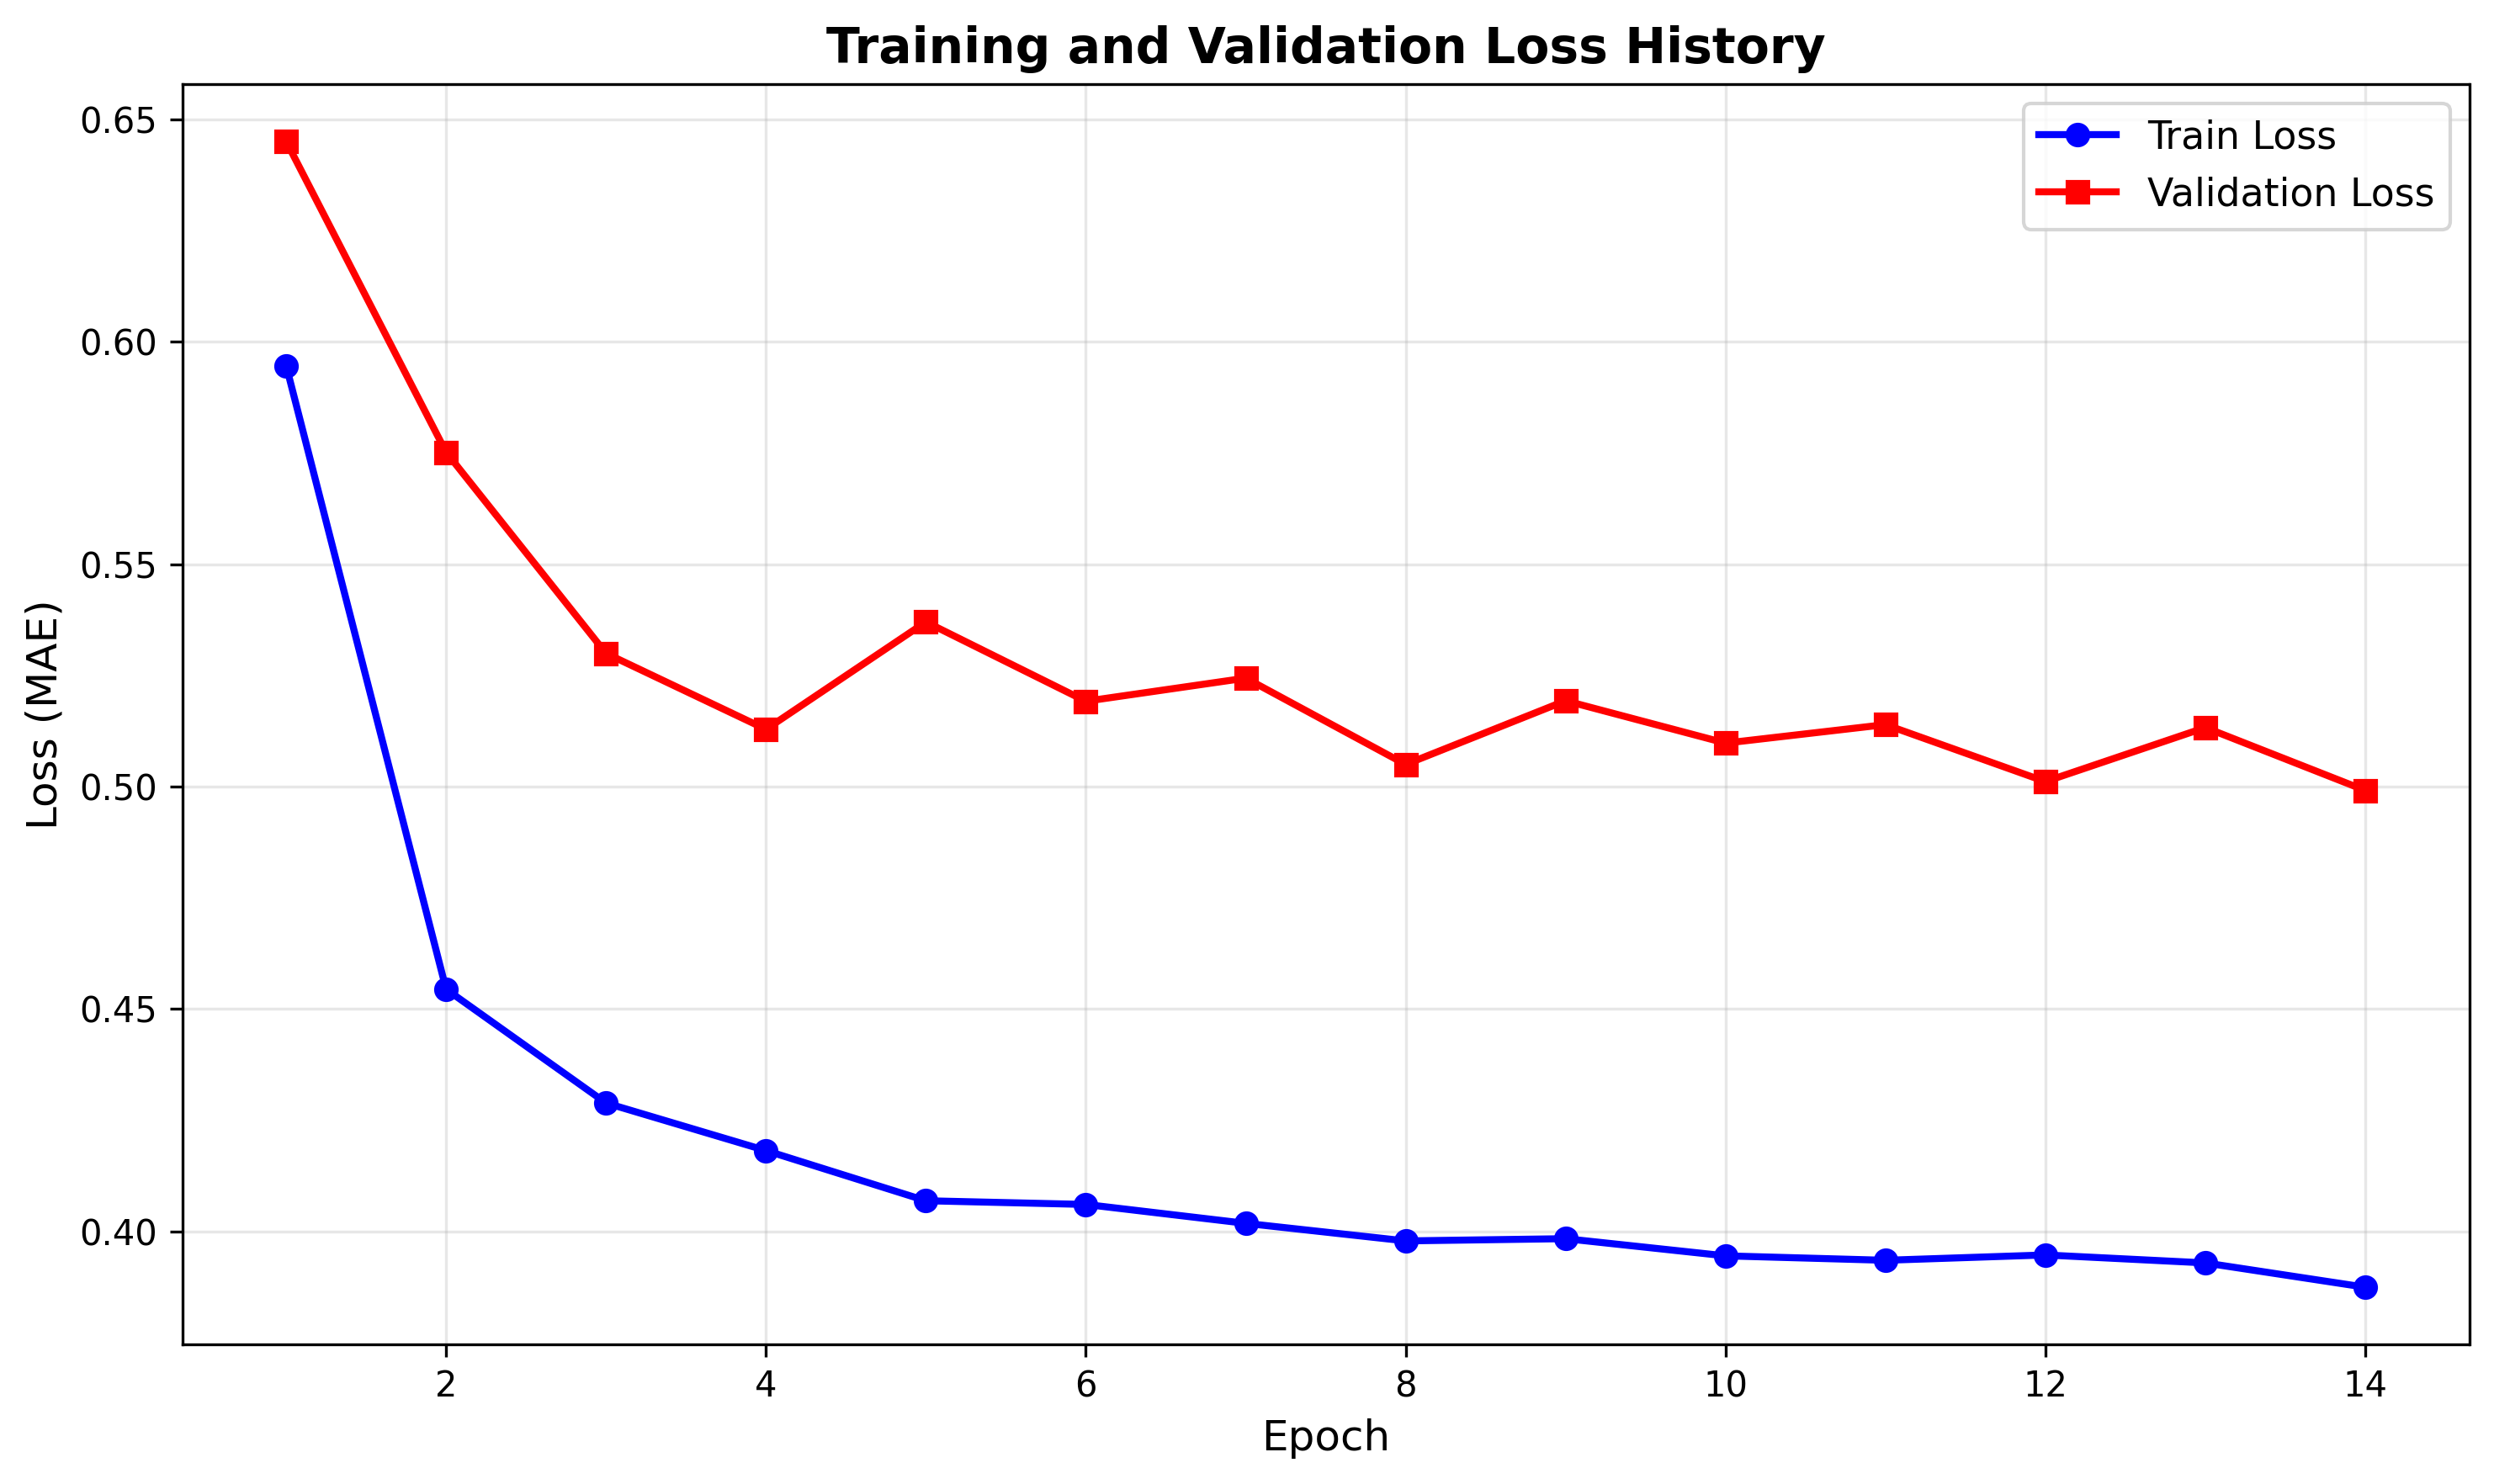

Source data for this figure (header and first rows):
epoch, train_loss, val_loss, val_mae, horizon_1h_mae
1, 0.5946, 0.6451, 1.188, 1.188
2, 0.4544, 0.5752, 1.097, 1.097
3, 0.4288, 0.53, 1.082, 1.082
4, 0.4181, 0.5129, 1.046, 1.046
5, 0.4069, 0.537, 1.081, 1.081
6, 0.406, 0.5192, 1.051, 1.051
7, 0.4018, 0.5244, 1.071, 1.071
8, 0.3978, 0.505, 1.051, 1.051
9, 0.3983, 0.5193, 1.082, 1.082
10, 0.3945, 0.5098, 1.054, 1.054
11, 0.3935, 0.5139, 1.056, 1.056
12, 0.3947, 0.5011, 1.045, 1.045
13, 0.3929, 0.5133, 1.063, 1.063
14, 0.3874, 0.4991, 1.014, 1.014
